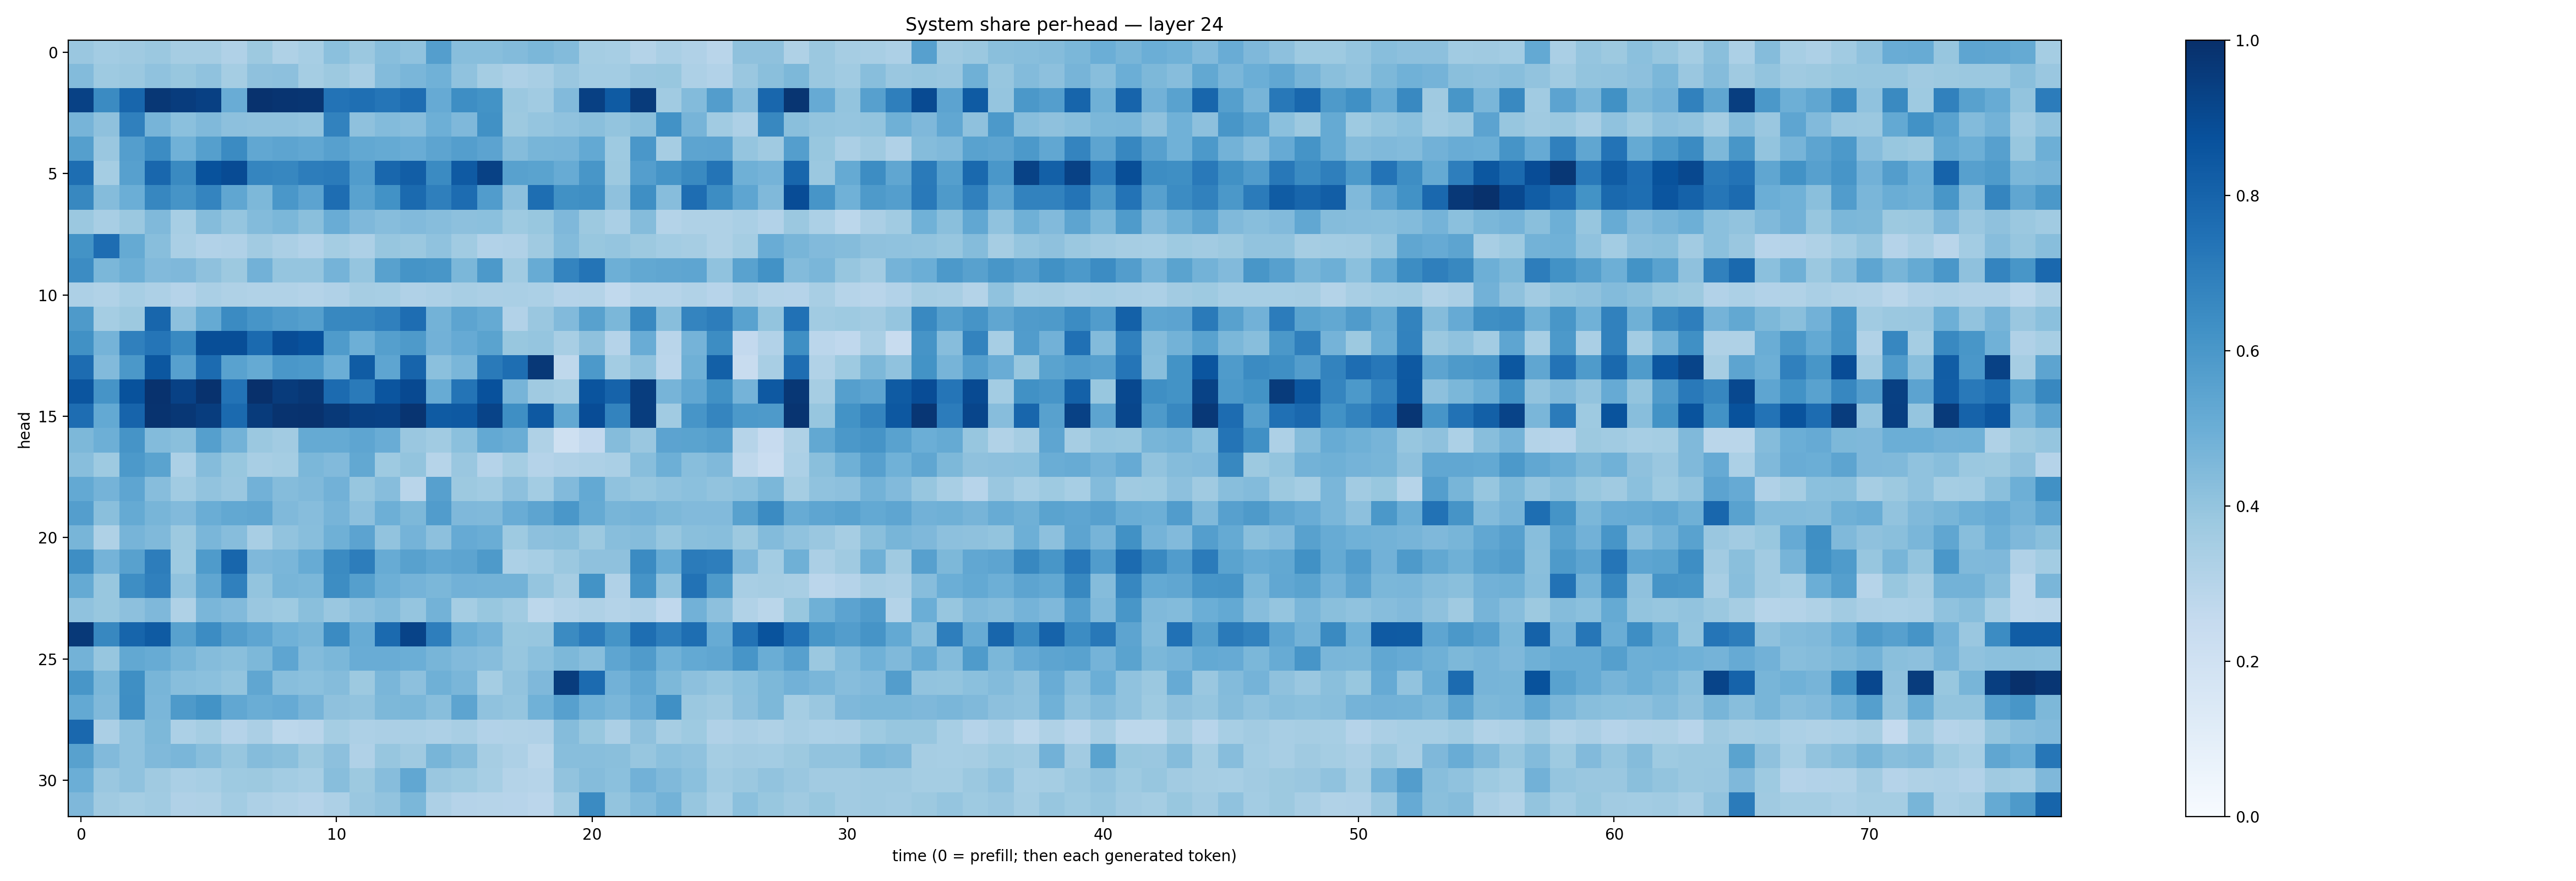

The file beside this chart, header and first rows:
0.38420463, 0.35599568, 0.3703179, 0.38241875, 0.34880772, 0.35007262, 0.31952578, 0.37836328, 0.32278886, 0.34454256, 0.4217937, 0.38135347, 0.42710656, 0.4092442, 0.56672364, 0.4294832, 0.42807993, 0.43873015, 0.4608163, 0.440715, 0.3536781, 0.3452958, 0.30532834, 0.33891383
0.4396, 0.3727, 0.3817, 0.4071, 0.3872, 0.4087, 0.3533, 0.4108, 0.4164, 0.3545, 0.3768, 0.341, 0.4407, 0.4644, 0.486, 0.41, 0.3531, 0.3269, 0.3404, 0.3829, 0.358, 0.3583, 0.3835, 0.3879
0.9315, 0.652, 0.7919, 0.9701, 0.9506, 0.9338, 0.5059, 0.9911, 0.9816, 0.9774, 0.7407, 0.7575, 0.7321, 0.7624, 0.5146, 0.6385, 0.6178, 0.3794, 0.3668, 0.445, 0.9338, 0.833, 0.9535, 0.3669
0.4708, 0.4127, 0.6879, 0.4721, 0.4192, 0.4486, 0.4172, 0.4126, 0.4137, 0.406, 0.6797, 0.412, 0.438, 0.433, 0.4929, 0.4516, 0.6274, 0.3767, 0.3952, 0.4078, 0.4257, 0.4023, 0.4227, 0.6244
0.5652, 0.3837, 0.5684, 0.6481, 0.4867, 0.5628, 0.6504, 0.5289, 0.5426, 0.5279, 0.5606, 0.5264, 0.5158, 0.5045, 0.5415, 0.5668, 0.5451, 0.436, 0.4671, 0.4719, 0.5215, 0.3738, 0.6, 0.3507
0.7611, 0.3519, 0.5618, 0.7853, 0.6555, 0.8701, 0.893, 0.6696, 0.6671, 0.7025, 0.7089, 0.5766, 0.7858, 0.8231, 0.6495, 0.8367, 0.9329, 0.5556, 0.5501, 0.51, 0.6022, 0.3768, 0.5675, 0.6155
0.6619, 0.4374, 0.4985, 0.6644, 0.6103, 0.672, 0.5325, 0.4565, 0.5994, 0.5465, 0.7628, 0.5536, 0.6234, 0.7739, 0.6949, 0.766, 0.5761, 0.4158, 0.7594, 0.6272, 0.6332, 0.411, 0.6333, 0.4335
0.3797, 0.3405, 0.3815, 0.4478, 0.3472, 0.434, 0.3971, 0.4382, 0.4571, 0.4234, 0.5041, 0.4528, 0.4314, 0.4415, 0.4298, 0.4146, 0.4189, 0.3718, 0.3869, 0.4497, 0.3778, 0.337, 0.4356, 0.3057
0.6179, 0.7651, 0.5175, 0.427, 0.3375, 0.3121, 0.3177, 0.3616, 0.3343, 0.3098, 0.3519, 0.3274, 0.391, 0.3823, 0.4083, 0.3634, 0.3102, 0.3197, 0.3706, 0.438, 0.3873, 0.3972, 0.3756, 0.356
0.6477, 0.4578, 0.4942, 0.4416, 0.4525, 0.4139, 0.3762, 0.4817, 0.3949, 0.3945, 0.4751, 0.3951, 0.5547, 0.6168, 0.6026, 0.46, 0.5922, 0.3633, 0.5087, 0.673, 0.7361, 0.4929, 0.5247, 0.5345
0.3256, 0.314, 0.346, 0.3258, 0.3021, 0.3369, 0.3219, 0.3134, 0.3159, 0.3063, 0.3182, 0.3479, 0.3444, 0.3168, 0.3252, 0.3399, 0.3323, 0.3395, 0.3316, 0.3033, 0.3079, 0.2625, 0.2973, 0.3005
0.5889, 0.3547, 0.376, 0.7892, 0.4159, 0.5179, 0.6516, 0.6064, 0.5791, 0.565, 0.6632, 0.6661, 0.6912, 0.7619, 0.4785, 0.5425, 0.5163, 0.3111, 0.3832, 0.4421, 0.5569, 0.4571, 0.6569, 0.4279
0.6253, 0.4757, 0.6909, 0.7333, 0.6583, 0.8834, 0.886, 0.7738, 0.89, 0.873, 0.5855, 0.4945, 0.5654, 0.5893, 0.4832, 0.5147, 0.5474, 0.3886, 0.3953, 0.3429, 0.4134, 0.3019, 0.5049, 0.292
0.7682, 0.4438, 0.5941, 0.8485, 0.5608, 0.7696, 0.551, 0.5183, 0.6008, 0.5907, 0.4986, 0.8318, 0.5369, 0.7994, 0.4188, 0.4625, 0.7142, 0.7591, 0.9663, 0.2696, 0.593, 0.3565, 0.4071, 0.283
0.8557, 0.6114, 0.8685, 0.9895, 0.9331, 0.9914, 0.7417, 0.9984, 0.9555, 0.97, 0.77, 0.7134, 0.8589, 0.899, 0.5117, 0.7374, 0.8747, 0.4713, 0.3711, 0.3532, 0.8608, 0.8026, 0.9476, 0.4698
0.7631, 0.5233, 0.7984, 0.9873, 0.9697, 0.9469, 0.7746, 0.9535, 0.9876, 0.989, 0.9631, 0.9355, 0.9314, 0.9842, 0.8356, 0.8425, 0.9237, 0.6332, 0.8432, 0.5265, 0.8872, 0.6766, 0.9479, 0.3645
0.456, 0.4925, 0.611, 0.4392, 0.4243, 0.5625, 0.4796, 0.3795, 0.3612, 0.5163, 0.5166, 0.5373, 0.5073, 0.3865, 0.3651, 0.4212, 0.5206, 0.5005, 0.3211, 0.2045, 0.2616, 0.4353, 0.3835, 0.5442
0.426, 0.3729, 0.5919, 0.5497, 0.3288, 0.4347, 0.3899, 0.3419, 0.3537, 0.46, 0.4445, 0.5248, 0.3725, 0.4013, 0.2999, 0.383, 0.3015, 0.3531, 0.3046, 0.3188, 0.3272, 0.3398, 0.4273, 0.4959
0.5208, 0.4738, 0.5389, 0.4332, 0.3638, 0.4046, 0.3843, 0.4831, 0.4374, 0.448, 0.4824, 0.391, 0.4316, 0.2909, 0.5609, 0.3769, 0.3666, 0.4148, 0.3559, 0.4415, 0.5221, 0.4063, 0.3931, 0.4066
0.569, 0.4227, 0.5176, 0.4672, 0.444, 0.5001, 0.5265, 0.5325, 0.447, 0.4301, 0.471, 0.4176, 0.4952, 0.4534, 0.5781, 0.4502, 0.449, 0.5076, 0.5397, 0.6013, 0.5195, 0.4653, 0.4761, 0.4567
0.4677, 0.3228, 0.4702, 0.4489, 0.3751, 0.4635, 0.4319, 0.341, 0.4045, 0.4268, 0.4914, 0.544, 0.4058, 0.4735, 0.4149, 0.5132, 0.5007, 0.3745, 0.4168, 0.4244, 0.3783, 0.4274, 0.4356, 0.3941
0.6403, 0.4749, 0.557, 0.7, 0.3722, 0.5845, 0.7894, 0.4498, 0.4616, 0.5092, 0.6521, 0.7, 0.5101, 0.5576, 0.5274, 0.5395, 0.5861, 0.3295, 0.3466, 0.3809, 0.4118, 0.4125, 0.6496, 0.5098
0.5172, 0.3876, 0.6404, 0.6901, 0.4083, 0.5345, 0.6899, 0.3998, 0.4677, 0.4589, 0.6431, 0.5633, 0.4957, 0.4734, 0.4603, 0.4824, 0.4799, 0.4802, 0.3958, 0.3492, 0.6178, 0.3176, 0.6125, 0.4073
0.4081, 0.3905, 0.4152, 0.4496, 0.3234, 0.4619, 0.4426, 0.384, 0.3734, 0.4237, 0.3838, 0.4154, 0.4413, 0.3974, 0.4797, 0.3547, 0.389, 0.3642, 0.279, 0.308, 0.3215, 0.3058, 0.3185, 0.2682
0.964, 0.6607, 0.7967, 0.8327, 0.557, 0.6452, 0.5705, 0.5357, 0.4846, 0.4656, 0.6488, 0.5092, 0.7767, 0.9232, 0.6971, 0.5022, 0.4737, 0.3894, 0.3937, 0.649, 0.7055, 0.617, 0.7595, 0.6979
0.4795, 0.3941, 0.5237, 0.5094, 0.4668, 0.4354, 0.4231, 0.4539, 0.5361, 0.4396, 0.4577, 0.5054, 0.5066, 0.497, 0.4673, 0.4421, 0.4322, 0.3928, 0.4183, 0.4567, 0.4265, 0.5363, 0.5784, 0.4871
0.6049, 0.4586, 0.6351, 0.4679, 0.4292, 0.4194, 0.3998, 0.5315, 0.4261, 0.4217, 0.4354, 0.3777, 0.4623, 0.4162, 0.4889, 0.4626, 0.3523, 0.404, 0.4511, 0.953, 0.7723, 0.4813, 0.5306, 0.4565
0.5223, 0.4472, 0.6384, 0.4615, 0.5868, 0.6185, 0.5308, 0.5038, 0.5154, 0.4723, 0.4115, 0.4056, 0.4568, 0.4599, 0.4266, 0.5399, 0.4094, 0.3961, 0.4876, 0.5614, 0.4877, 0.463, 0.5059, 0.6303
0.7819, 0.3339, 0.4078, 0.4568, 0.3313, 0.352, 0.3039, 0.3346, 0.2803, 0.2928, 0.355, 0.3278, 0.3331, 0.3377, 0.328, 0.3432, 0.3096, 0.3126, 0.319, 0.4339, 0.3883, 0.3328, 0.4129, 0.3487
0.5584, 0.4428, 0.4099, 0.4492, 0.4632, 0.4294, 0.3915, 0.4363, 0.4235, 0.3761, 0.4148, 0.3195, 0.3913, 0.3687, 0.4671, 0.434, 0.348, 0.3275, 0.2884, 0.4259, 0.4296, 0.4244, 0.3938, 0.4192
0.4992, 0.3852, 0.4095, 0.368, 0.3384, 0.3463, 0.3736, 0.3758, 0.3573, 0.3462, 0.4275, 0.3787, 0.432, 0.5301, 0.3852, 0.3732, 0.3463, 0.3053, 0.3006, 0.4038, 0.4375, 0.4212, 0.4828, 0.4456
0.4495, 0.3698, 0.3531, 0.3666, 0.3193, 0.3212, 0.3561, 0.3268, 0.3135, 0.3024, 0.3257, 0.3864, 0.4049, 0.4593, 0.3267, 0.303, 0.2998, 0.296, 0.284, 0.3651, 0.6513, 0.4023, 0.4398, 0.4795
